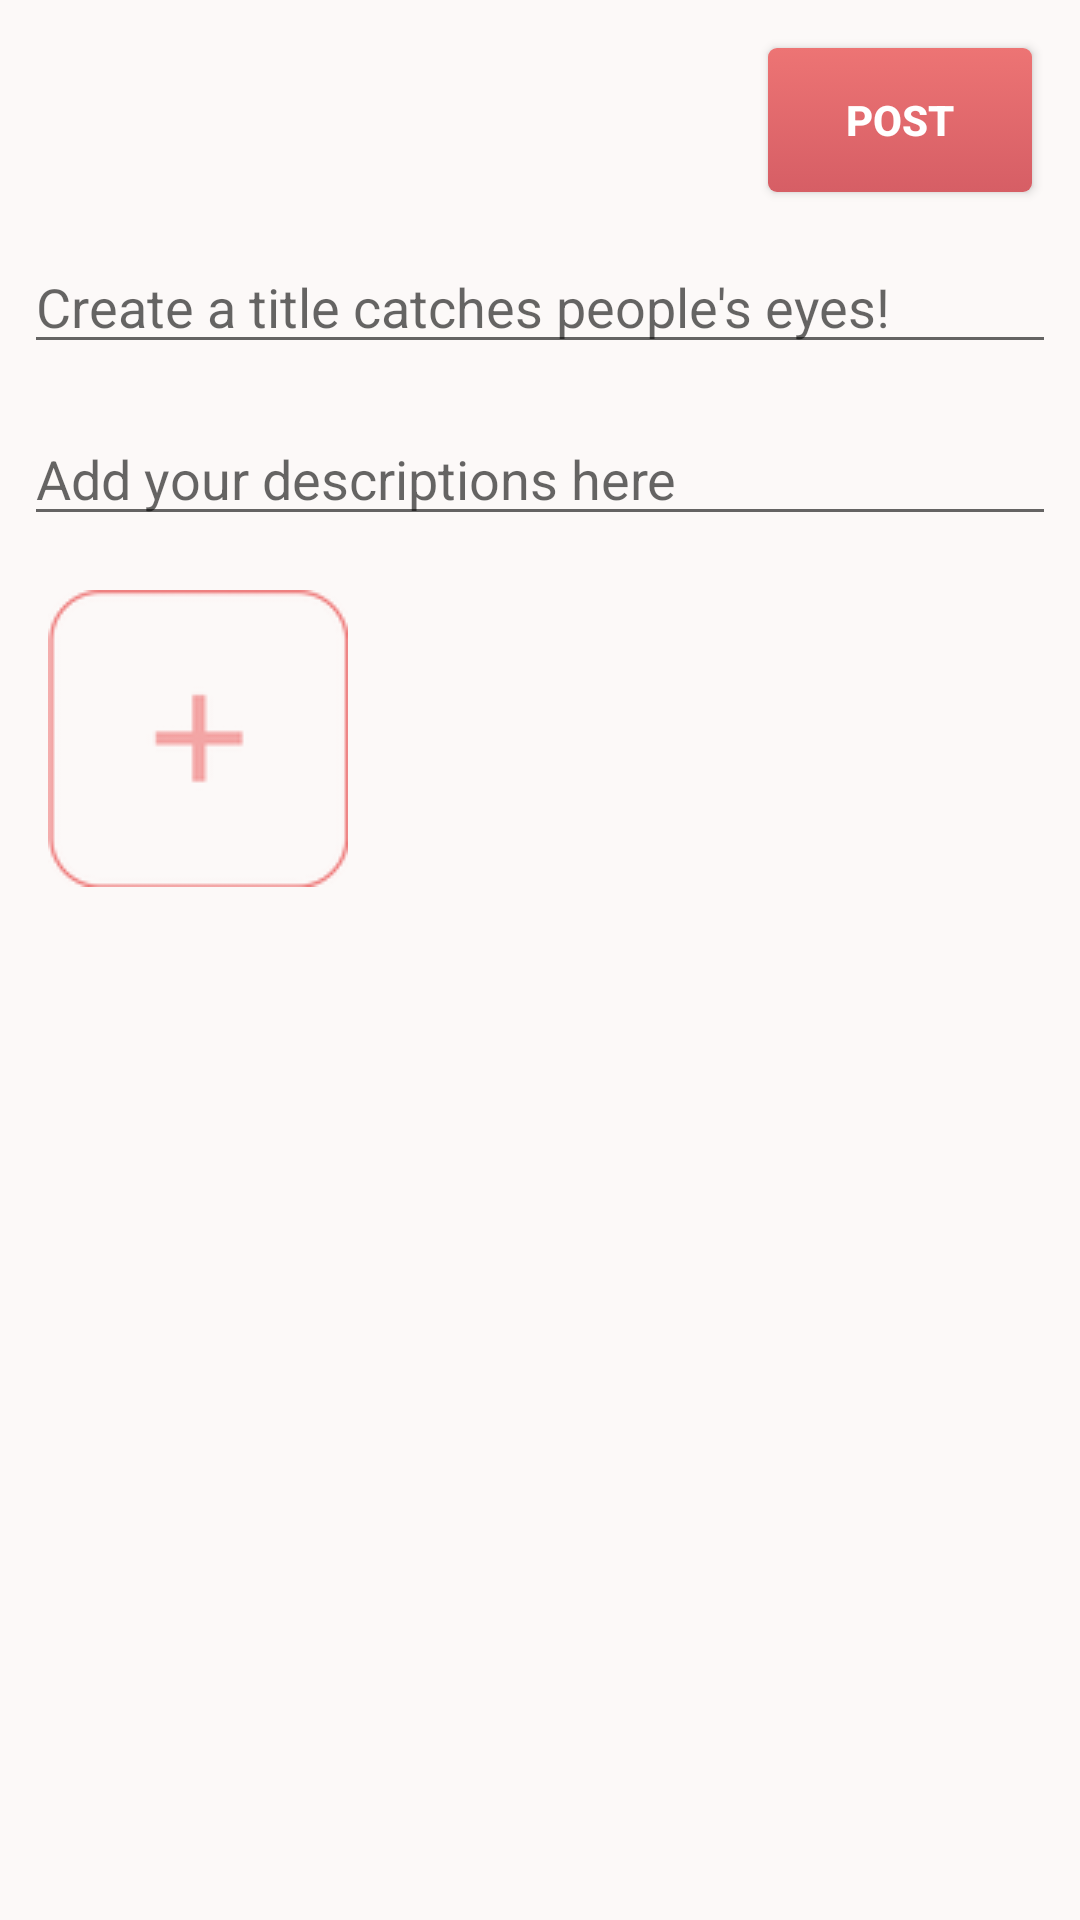

Android layout source for this screen:
<!-- AndroidManifest.xml: application theme AppTheme -->
<!-- res/layout/activity_compose.xml -->
<?xml version="1.0" encoding="utf-8"?>
<RelativeLayout xmlns:android="http://schemas.android.com/apk/res/android"
    xmlns:tools="http://schemas.android.com/tools"
    android:layout_width="match_parent"
    android:layout_height="match_parent"
    android:background="@color/colorAccent"
    tools:context=".ComposeActivity">

    <Button
        android:id="@+id/post_button"
        android:layout_width="wrap_content"
        android:layout_height="wrap_content"
        android:layout_alignParentRight="true"
        android:text="Post"
        android:textColor="#FFFFFF"
        android:textStyle="bold"
        android:background="@drawable/button"
        android:layout_marginRight="16dp"
        android:layout_marginTop="16dp"/>

    <ImageView
        android:id="@+id/add_pic_button"
        android:layout_width="wrap_content"
        android:layout_height="wrap_content"
        android:layout_below="@+id/post_content"
        android:src="@drawable/addpic"
        android:layout_marginLeft="16dp"
        android:layout_marginTop="18dp"/>

    <EditText
        android:id="@+id/post_title"
        android:layout_width="match_parent"
        android:layout_height="wrap_content"
        android:layout_marginHorizontal="8dp"
        android:layout_marginTop="16dp"
        android:layout_below="@+id/post_button"
        android:hint="Create a title catches people's eyes!"/>

    <EditText
        android:id="@+id/post_content"
        android:layout_width="match_parent"
        android:layout_height="wrap_content"
        android:layout_below="@+id/post_title"
        android:layout_marginTop="16dp"
        android:layout_marginHorizontal="8dp"
        android:hint="Add your descriptions here"/>

</RelativeLayout>
<!-- resources referenced by this layout -->
<resources>
  <color name="colorAccent">#FCF9F8</color>
  <!-- drawable addpic: png bitmap (drawable, 3322 bytes) -->
  <!-- drawable button (drawable) -->
  <?xml version="1.0" encoding="utf-8"?>
  <selector xmlns:android="http://schemas.android.com/apk/res/android">
  
      <item android:state_pressed="true" >
          <shape android:shape="rectangle"  >
              <corners android:radius="3dip" />
              <gradient android:angle="-90" android:startColor="@color/colorPrimary" android:endColor="#D65E65"  />
          </shape>
      </item>
      <item android:state_focused="true">
          <shape android:shape="rectangle"  >
              <corners android:radius="3dip" />
              <solid android:color="@color/colorPrimary"/>
          </shape>
      </item>
      <item >
          <shape android:shape="rectangle"  >
              <corners android:radius="3dip" />
              <gradient android:angle="-90" android:startColor="@color/colorPrimary" android:endColor="#D65E65" />
          </shape>
      </item>
  
  </selector>
  <style name="AppTheme" parent="Theme.AppCompat.Light.DarkActionBar">
          
          <item name="colorPrimary">@color/colorPrimary</item>
          <item name="colorPrimaryDark">@color/colorPrimaryDark</item>
          <item name="colorAccent">@color/colorAccent</item>
      </style>
  <color name="colorPrimary">#ED7474</color>
  <color name="colorPrimaryDark">#6D2818</color>
</resources>
